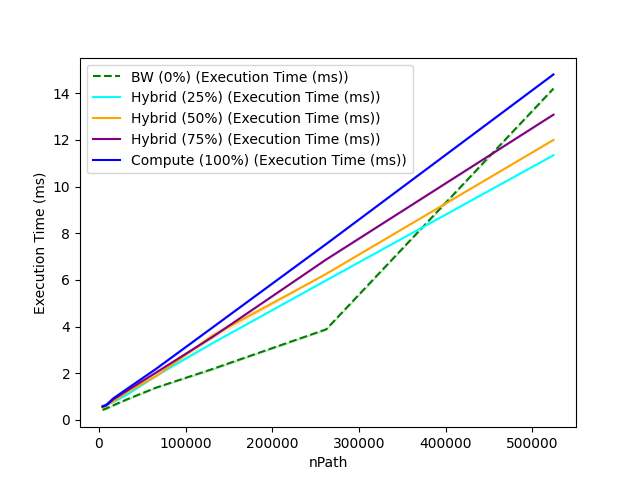

The file beside this chart, header and first rows:
nPath, BW (0%) (Execution Time (ms)), Hybrid (25%) (Execution Time (ms)), Hybrid (50%) (Execution Time (ms)), Hybrid (75%) (Execution Time (ms)), Compute (100%) (Execution Time (ms))
4096, 0.4273, 0.5379, 0.5304, 0.5591, 0.5864
8192, 0.4816, 0.6383, 0.6464, 0.6087, 0.6363
16384, 0.6205, 0.7663, 0.7888, 0.8725, 0.9173
32768, 0.8847, 1.083, 1.192, 1.262, 1.341
65536, 1.376, 1.882, 1.866, 2.02, 2.18
131072, 2.182, 3.292, 3.61, 3.557, 3.964
262144, 3.882, 5.983, 6.259, 6.877, 7.541
524288, 14.21, 11.35, 12, 13.09, 14.81
